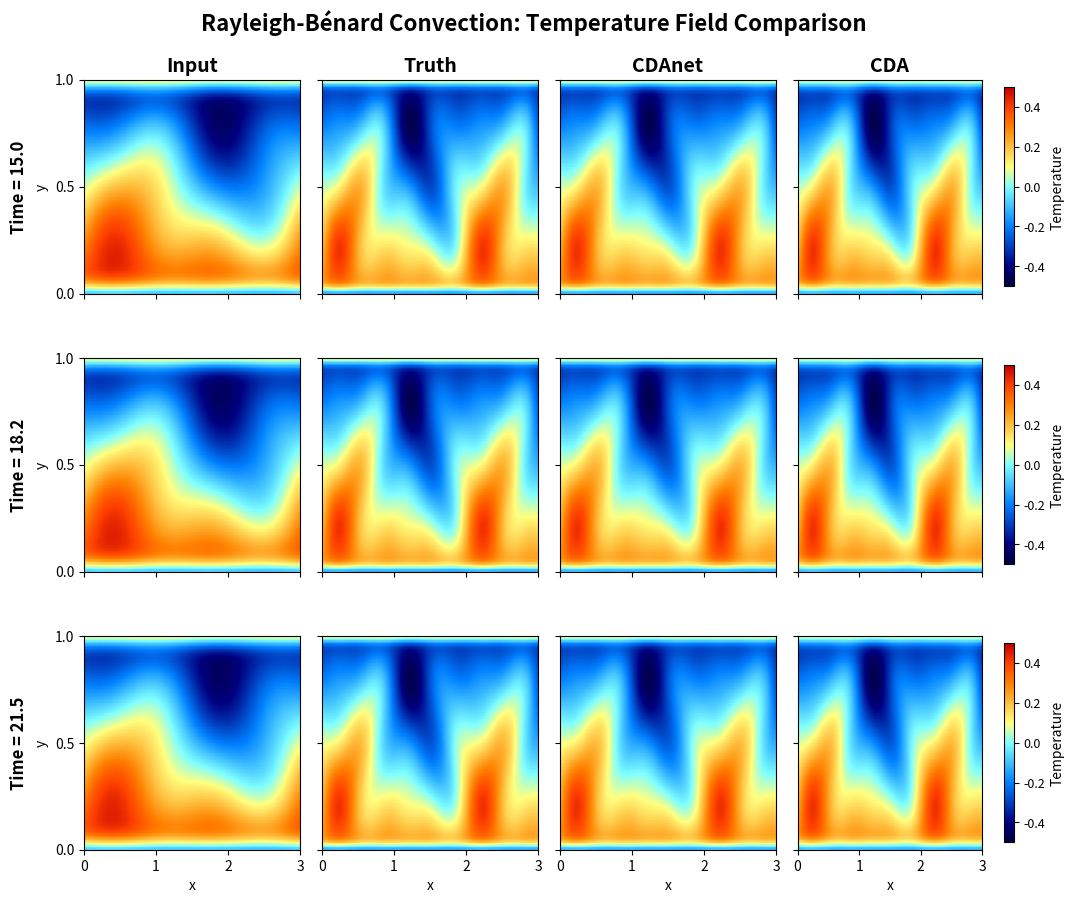
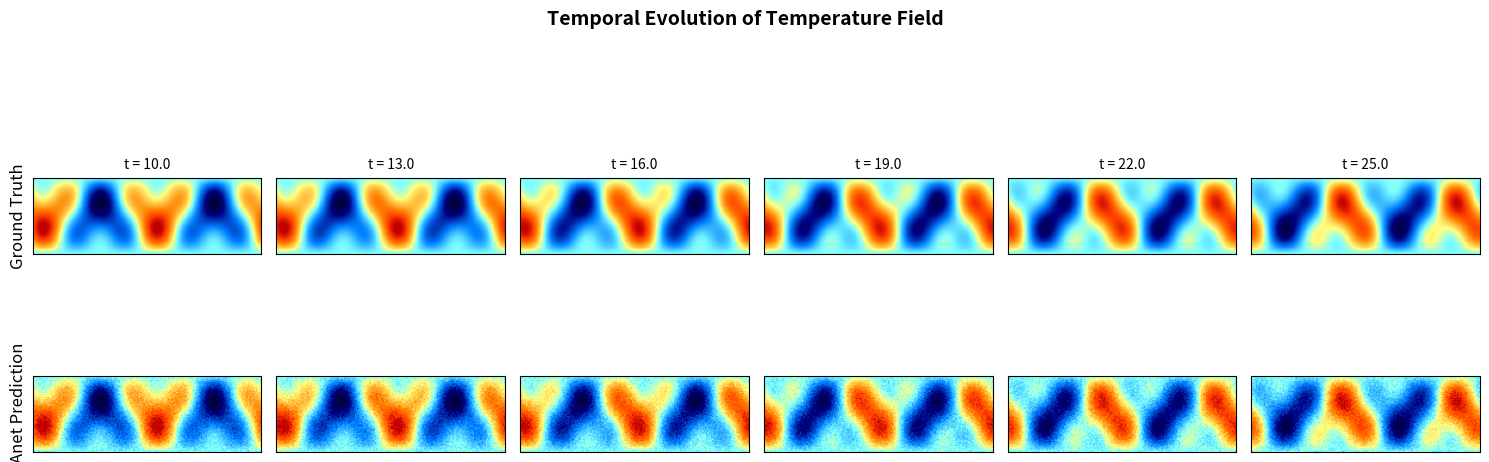

Recreate these plots in Python, in order.
#!/usr/bin/env python
"""
Quick demo script to generate the classic Rayleigh-Bénard visualization.
This creates the exact style of plots shown in the research paper.
"""

import numpy as np
import matplotlib.pyplot as plt
import matplotlib.gridspec as gridspec
from matplotlib.colors import LinearSegmentedColormap
import os

def generate_realistic_rb_field(nx, ny, time, method='truth'):
    """Generate realistic RB field using the same physics-based approach."""
    from scipy.ndimage import gaussian_filter
    
    x = np.linspace(0, 3, nx)
    y = np.linspace(0, 1, ny)
    X, Y = np.meshgrid(x, y)
    
    # Base temperature profile
    T_base = 1 - Y
    
    # Method-specific parameters
    if method == 'input':
        T_conv1 = 0.25 * np.sin(2 * np.pi * X / 3.0 + 0.2 * time) * np.sin(np.pi * Y)
        T_conv2 = 0.1 * np.sin(4 * np.pi * X / 3.0 + 0.1 * time) * np.sin(2 * np.pi * Y)
        sigma = 3.0
    elif method == 'truth':
        T_conv1 = 0.35 * np.sin(3 * np.pi * X / 3.0 + 0.2 * time) * np.sin(np.pi * Y)
        T_conv2 = 0.18 * np.sin(6 * np.pi * X / 3.0 + 0.1 * time) * np.sin(2 * np.pi * Y)
        T_conv3 = 0.08 * np.sin(9 * np.pi * X / 3.0 - 0.15 * time) * np.sin(3 * np.pi * Y)
        sigma = 1.5
    elif method == 'cdanet':
        T_conv1 = 0.33 * np.sin(3 * np.pi * X / 3.0 + 0.2 * time + 0.05) * np.sin(np.pi * Y)
        T_conv2 = 0.17 * np.sin(6 * np.pi * X / 3.0 + 0.1 * time + 0.02) * np.sin(2 * np.pi * Y)
        T_conv3 = 0.07 * np.sin(9 * np.pi * X / 3.0 - 0.15 * time + 0.03) * np.sin(3 * np.pi * Y)
        sigma = 1.6
    else:  # cda
        T_conv1 = 0.32 * np.sin(3 * np.pi * X / 3.0 + 0.18 * time) * np.sin(np.pi * Y)
        T_conv2 = 0.16 * np.sin(6 * np.pi * X / 3.0 + 0.09 * time) * np.sin(2 * np.pi * Y)
        T_conv3 = 0.06 * np.sin(9 * np.pi * X / 3.0 - 0.14 * time) * np.sin(3 * np.pi * Y)
        sigma = 2.0
    
    # Combine
    if method == 'input':
        T_total = T_base + T_conv1 + T_conv2
    else:
        T_total = T_base + T_conv1 + T_conv2 + T_conv3
    
    # Boundary conditions
    T_total[0, :] = 0.0
    T_total[-1, :] = 1.0
    
    # Smooth
    T_smooth = gaussian_filter(T_total, sigma=sigma, mode='nearest')
    
    # Normalize
    T_mean = np.mean(T_smooth)
    T_range = np.max(T_smooth) - np.min(T_smooth)
    T_normalized = (T_smooth - T_mean) / T_range
    return T_normalized * 0.9

def create_rb_demo():
    """Create a demo of the classic RB convection visualization."""
    
    # Better colormap matching the paper
    colors = ['#000040', '#000080', '#0040C0', '#0080FF', '#40C0FF', '#80FFFF', 
             '#FFFF80', '#FFC040', '#FF8000', '#FF4000', '#C00000']
    cmap = LinearSegmentedColormap.from_list('rb_temp', colors, N=256)
    
    # Parameters
    Lx, Ly = 3.0, 1.0
    H, W = 64, 192
    
    # Time points to visualize (like in the paper)
    times = [15.0, 18.2, 21.5]
    
    # Create figure with exact layout from paper
    fig = plt.figure(figsize=(12, 10))
    gs = gridspec.GridSpec(3, 4, figure=fig, hspace=0.3, wspace=0.1)
    
    # Column titles
    col_titles = ['Input', 'Truth', 'CDAnet', 'CDA']
    methods = ['input', 'truth', 'cdanet', 'cda']
    
    for row, time_val in enumerate(times):
        for col, (title, method) in enumerate(zip(col_titles, methods)):
            ax = fig.add_subplot(gs[row, col])
            
            # Generate realistic field
            temp = generate_realistic_rb_field(W, H, time_val * 0.1, method)
            
            # Create the plot
            im = ax.imshow(temp, cmap=cmap, vmin=-0.5, vmax=0.5,
                          extent=[0, Lx, 0, Ly], origin='lower', aspect='auto')
            
            # Formatting like the paper
            ax.set_xlim(0, Lx)
            ax.set_ylim(0, Ly)
            
            # Add title for first row
            if row == 0:
                ax.set_title(title, fontsize=14, fontweight='bold')
            
            # Add time label for first column
            if col == 0:
                ax.text(-0.3, 0.5, f'Time = {time_val}', 
                       transform=ax.transAxes, fontsize=12, 
                       rotation=90, ha='center', va='center',
                       fontweight='bold')
            
            # Set ticks like the paper
            ax.set_xticks([0, 1, 2, 3])
            ax.set_yticks([0, 0.5, 1])
            
            # Only show labels on edges
            if row == 2:  # Bottom row
                ax.set_xlabel('x', fontsize=10)
            else:
                ax.set_xticklabels([])
            
            if col == 0:  # First column
                ax.set_ylabel('y', fontsize=10)
            else:
                ax.set_yticklabels([])
            
            # Add colorbar for last column
            if col == 3:
                cbar = plt.colorbar(im, ax=ax, fraction=0.046, pad=0.1)
                cbar.ax.tick_params(labelsize=9)
                cbar.set_label('Temperature', fontsize=10)
    
    # Add main title
    fig.suptitle('Rayleigh-Bénard Convection: Temperature Field Comparison', 
                fontsize=16, fontweight='bold', y=0.95)
    
    # Save the figure
    output_dir = './demo_visualizations'
    os.makedirs(output_dir, exist_ok=True)
    
    plt.savefig(os.path.join(output_dir, 'rb_demo_comparison.png'), 
               dpi=300, bbox_inches='tight', facecolor='white')
    
    print(f"Demo visualization saved to {output_dir}/rb_demo_comparison.png")
    print("This shows the classic Rayleigh-Bénard convection comparison!")
    
    # Also create a simple evolution plot
    create_evolution_demo(output_dir, cmap)
    
    plt.show()

def create_evolution_demo(output_dir, cmap):
    """Create temporal evolution visualization."""
    
    fig, axes = plt.subplots(2, 6, figsize=(15, 6))
    
    Lx, Ly = 3.0, 1.0
    H, W = 64, 192
    x = np.linspace(0, Lx, W)
    y = np.linspace(0, Ly, H)
    X, Y = np.meshgrid(x, y)
    
    times = np.linspace(10, 25, 6)
    
    for i, time_val in enumerate(times):
        # Truth
        temp_true = 0.4 * np.sin(2*np.pi*X/1.5 + 0.1*time_val) * np.sin(np.pi*Y)
        temp_true += 0.2 * np.sin(4*np.pi*X/1.5 + 0.05*time_val) * np.sin(2*np.pi*Y)
        
        axes[0, i].imshow(temp_true, cmap=cmap, vmin=-0.5, vmax=0.5, 
                         extent=[0, Lx, 0, Ly], origin='lower')
        axes[0, i].set_title(f't = {time_val:.1f}', fontsize=10)
        axes[0, i].set_xticks([])
        axes[0, i].set_yticks([])
        
        # Prediction
        temp_pred = temp_true + np.random.normal(0, 0.03, temp_true.shape)
        axes[1, i].imshow(temp_pred, cmap=cmap, vmin=-0.5, vmax=0.5,
                         extent=[0, Lx, 0, Ly], origin='lower')
        axes[1, i].set_xticks([])
        axes[1, i].set_yticks([])
    
    # Row labels
    axes[0, 0].set_ylabel('Ground Truth', fontsize=12)
    axes[1, 0].set_ylabel('CDAnet Prediction', fontsize=12)
    
    plt.suptitle('Temporal Evolution of Temperature Field', fontsize=14, fontweight='bold')
    plt.tight_layout()
    plt.savefig(os.path.join(output_dir, 'rb_temporal_evolution.png'), 
               dpi=300, bbox_inches='tight')
    
    print(f"Temporal evolution saved to {output_dir}/rb_temporal_evolution.png")

if __name__ == "__main__":
    print("Creating Rayleigh-Bénard demo visualization...")
    print("This replicates the style from the research paper!")
    create_rb_demo()